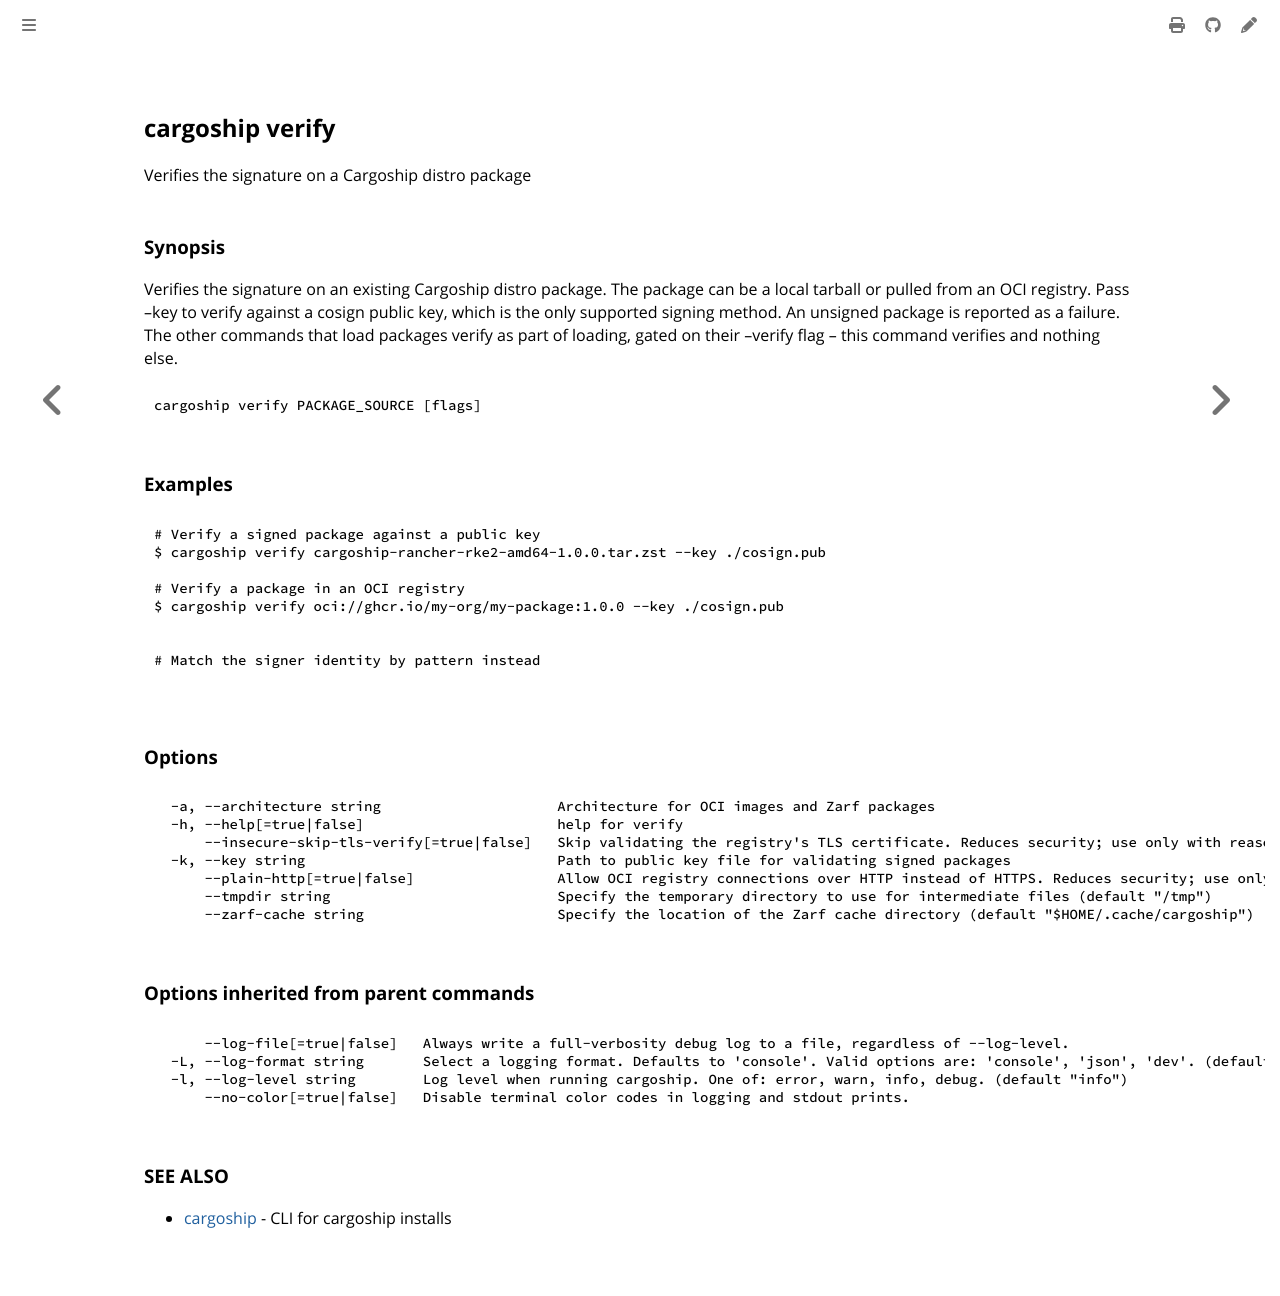

repository: colonel-byte/cargoship · page: commands/cargoship_verify.html · generator: mdbook

<!-- Page generated by Cargoship; DO NOT EDIT -->

## cargoship verify

Verifies the signature on a Cargoship distro package

### Synopsis

Verifies the signature on an existing Cargoship distro package. The package can be a local tarball or pulled from an OCI registry. Pass --key to verify against a cosign public key, which is the only supported signing method. An unsigned package is reported as a failure. The other commands that load packages verify as part of loading, gated on their --verify flag -- this command verifies and nothing else.

```
cargoship verify PACKAGE_SOURCE [flags]
```

### Examples

```
# Verify a signed package against a public key
$ cargoship verify cargoship-rancher-rke2-amd64-1.0.0.tar.zst --key ./cosign.pub

# Verify a package in an OCI registry
$ cargoship verify oci://ghcr.io/my-org/my-package:1.0.0 --key ./cosign.pub


# Match the signer identity by pattern instead

```

### Options

```
  -a, --architecture string                     Architecture for OCI images and Zarf packages
  -h, --help[=true|false]                       help for verify
      --insecure-skip-tls-verify[=true|false]   Skip validating the registry's TLS certificate. Reduces security; use only with reason.
  -k, --key string                              Path to public key file for validating signed packages
      --plain-http[=true|false]                 Allow OCI registry connections over HTTP instead of HTTPS. Reduces security; use only with reason.
      --tmpdir string                           Specify the temporary directory to use for intermediate files (default "/tmp")
      --zarf-cache string                       Specify the location of the Zarf cache directory (default "$HOME/.cache/cargoship")
```

### Options inherited from parent commands

```
      --log-file[=true|false]   Always write a full-verbosity debug log to a file, regardless of --log-level.
  -L, --log-format string       Select a logging format. Defaults to 'console'. Valid options are: 'console', 'json', 'dev'. (default "console")
  -l, --log-level string        Log level when running cargoship. One of: error, warn, info, debug. (default "info")
      --no-color[=true|false]   Disable terminal color codes in logging and stdout prints.
```

### SEE ALSO

* [cargoship](./cargoship.md)	 - CLI for cargoship installs
